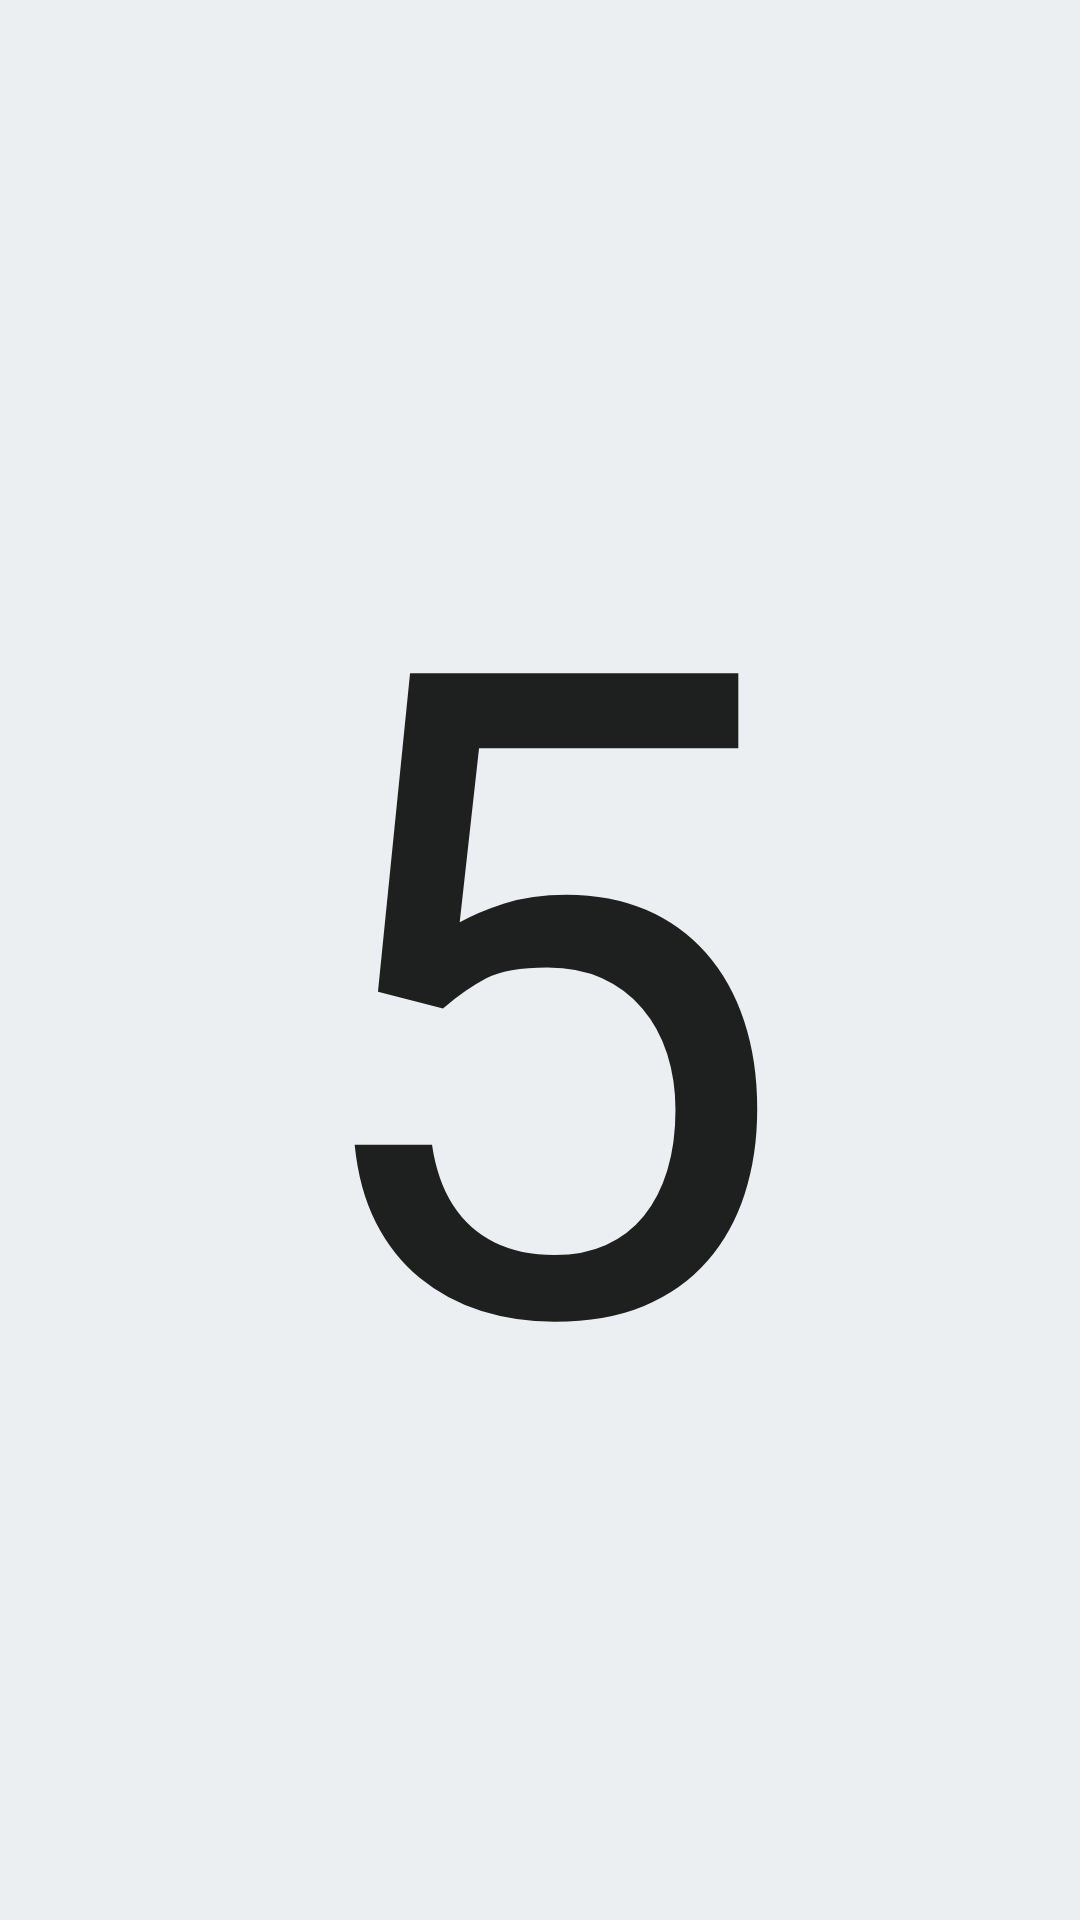

Produce the Android XML layout that renders to this screen, including the resource entries it uses.
<!-- AndroidManifest.xml: application theme AppTheme -->
<!-- res/layout/result.xml -->
<?xml version="1.0" encoding="utf-8"?>
<LinearLayout
	xmlns:android="http://schemas.android.com/apk/res/android"
	android:layout_height="match_parent"
	android:layout_width="match_parent"
	android:orientation="horizontal"
	android:gravity="center">

	<TextView
		android:layout_width="wrap_content"
		android:layout_height="wrap_content"
		android:textAppearance="?android:attr/textAppearanceLarge"
		android:text="5"
		android:textSize="300sp"
		android:id="@+id/result_mark"/>

</LinearLayout>
<!-- resources referenced by this layout -->
<resources>
  <style name="AppTheme" parent="Theme.AppCompat.Light.DarkActionBar">
  		<item name="colorPrimary">@color/action_bar</item>
  		<item name="colorPrimaryDark">@color/status_bar</item>
  
  		<item name="android:windowBackground">@color/background</item>
  		<item name="colorAccent">@color/accent</item>
  	</style>
  <color name="action_bar">#607D8B</color>
  <color name="status_bar">#455A64</color>
  <color name="background">#ECEFF1</color>
  <color name="accent">#A1887F</color>
</resources>
